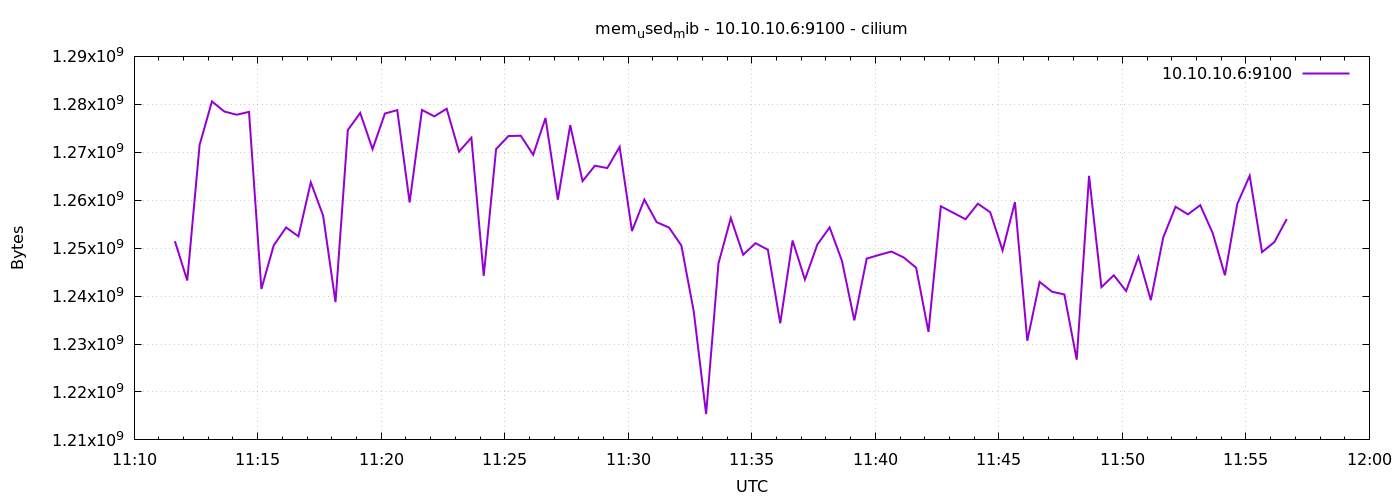

The data file committed next to this chart (first rows):
1776942699	1251446784
1776942729	1243250688
1776942759	1271533568
1776942789	1280602112
1776942819	1278500864
1776942849	1277833216
1776942879	1278418944
1776942909	1241477120
1776942939	1250566144
1776942969	1254313984
1776942999	1252454400
1776943029	1263734784
1776943059	1256763392
1776943089	1238745088
1776943119	1274642432
1776943149	1278205952
1776943179	1270657024
1776943209	1278083072
1776943239	1278783488
1776943269	1259528192
1776943299	1278824448
1776943329	1277485056
1776943359	1279078400
1776943389	1270132736
1776943419	1273044992
1776943449	1244221440
1776943479	1270652928
1776943509	1273384960
1776943539	1273446400
1776943569	1269473280
1776943599	1277136896
1776943629	1260101632
1776943659	1275654144
1776943689	1263972352
1776943719	1267204096
1776943749	1266696192
1776943779	1271115776
1776943809	1253564416
1776943839	1260126208
1776943869	1255407616
1776943899	1254289408
1776943929	1250529280
1776943959	1236791296
1776943989	1215381504
1776944019	1246801920
1776944049	1256280064
1776944079	1248608256
1776944109	1251037184
1776944139	1249660928
1776944169	1234321408
1776944199	1251598336
1776944229	1243439104
1776944259	1250738176
1776944289	1254330368
1776944319	1247313920
1776944349	1234927616
1776944379	1247821824
1776944409	1248575488
1776944439	1249292288
1776944469	1248043008
1776944499	1245925376
... 30 more rows
